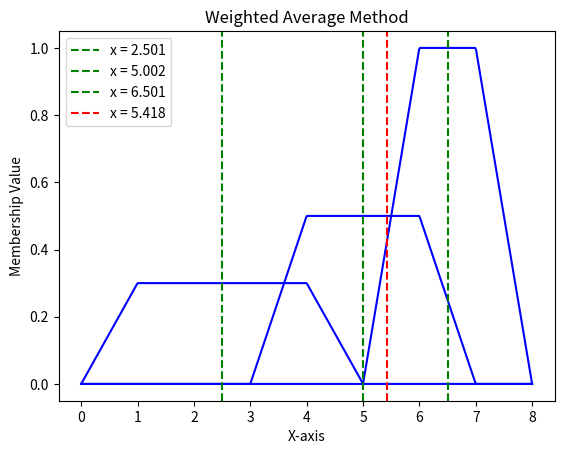

The script that saved this image:
import numpy as np
import matplotlib.pyplot as plt

# TRAPEZOIDAL membership function
def trapezoidal_member(x, a, b, c, d, height):
    """Trapezoidal membership function"""
    if x <= a:
        return 0.0
    elif a < x < b:
        return ((x - a) / (b - a)) * height
    elif b <= x <= c:
        return height
    elif c < x < d:
        return ((d - x) / (d - c)) * height
    else:
        return 0.0
    
# Plot the membership functions and operations
x_values = np.linspace(0, 8, 500)

# Function 1
a, b, c, d, h = 0, 1, 4, 5, 0.3
y_values_func1 = [trapezoidal_member(x, a, b, c, d, h) for x in x_values]
plt.plot(x_values, y_values_func1, 'blue')

# Function 2
a, b, c, d, h = 3, 4, 6, 7, 0.5
y_values_func2 = [trapezoidal_member(x, a, b, c, d, h) for x in x_values]
plt.plot(x_values, y_values_func2, 'blue')

# Function 3
a, b, c, d, h = 5, 6, 7, 8, 1
y_values_func3 = [trapezoidal_member(x, a, b, c, d, h) for x in x_values]
plt.plot(x_values, y_values_func3, 'blue')

# Fuzzy set (obtained by taking union of functions defined above)
plt.title('Weighted Average Method')
plt.xlabel('X-axis')
plt.ylabel('Membership Value')

def weightedAverage(x_values, y_values_func1, y_values_func2, y_values_func3):
    maxima1 = max(y_values_func1)
    maxima_index = [i for i, x in enumerate(y_values_func1) if x == maxima1]
    maxima_values = [x_values[x] for x in maxima_index]
    crisp1 = round(np.mean(maxima_values), 3)
    WA1 = crisp1 * maxima1
    plt.axvline(x=crisp1, color='g', linestyle='--', label=f'x = {crisp1}')

    maxima2 = max(y_values_func2)
    maxima_index = [i for i, x in enumerate(y_values_func2) if x == maxima2]
    maxima_values = [x_values[x] for x in maxima_index]
    crisp2 = round(np.mean(maxima_values), 3)
    WA2 = crisp2 * maxima2
    plt.axvline(x=crisp2, color='g', linestyle='--', label=f'x = {crisp2}')

    maxima3 = max(y_values_func3)
    maxima_index = [i for i, x in enumerate(y_values_func3) if x == maxima3]
    maxima_values = [x_values[x] for x in maxima_index]
    crisp3 = round(np.mean(maxima_values), 3)
    WA3 = crisp3 * maxima3
    plt.axvline(x=crisp3, color='g', linestyle='--', label=f'x = {crisp3}')

    crisp_value = (WA1 + WA2 + WA3) / (maxima1 + maxima2 + maxima3)
    crisp_value = round(crisp_value, 3)
    plt.axvline(x=crisp_value, color='r', linestyle='--', label=f'x = {crisp_value}')
    plt.legend()
    plt.show()

weightedAverage(x_values, y_values_func1, y_values_func2, y_values_func3)
